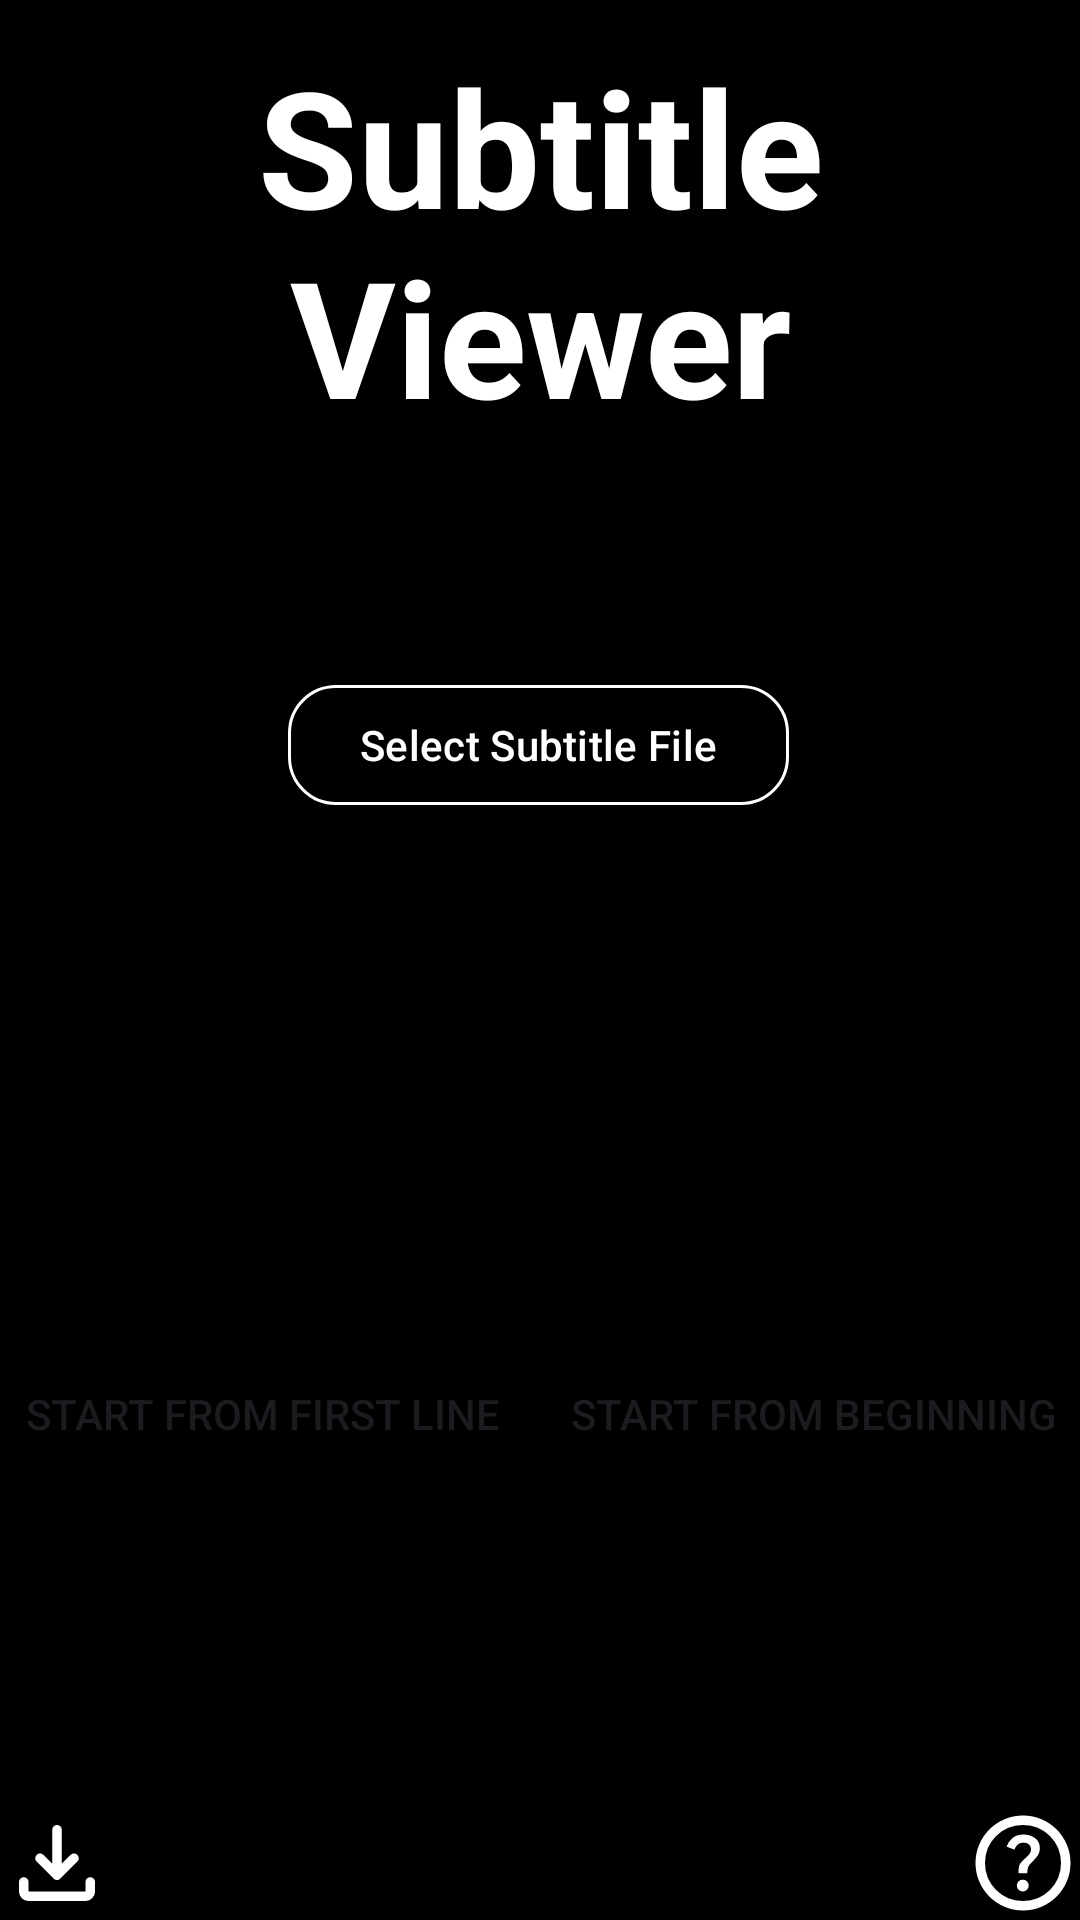

Reconstruct the res/layout file that produces this screen, plus the resources it refers to.
<!-- AndroidManifest.xml: application theme Theme.SubtitleViewer -->
<!-- res/layout/activity_main.xml -->
<?xml version="1.0" encoding="utf-8"?>
<androidx.constraintlayout.widget.ConstraintLayout xmlns:android="http://schemas.android.com/apk/res/android"
    xmlns:app="http://schemas.android.com/apk/res-auto"
    xmlns:tools="http://schemas.android.com/tools"
    android:id="@+id/main"
    android:layout_width="match_parent"
    android:layout_height="match_parent"
    android:background="#000000"
    tools:context=".MainActivity">

    <com.google.android.material.button.MaterialButton
        android:id="@+id/subtitle_file"
        android:layout_width="wrap_content"
        android:layout_height="wrap_content"
        android:layout_marginTop="64dp"
        android:onClick="SelectSubtitleFileClicked"
        android:text="Select Subtitle File"

        app:backgroundTint="#000000"
        app:cornerRadius="16dp"
        app:layout_constraintEnd_toEndOf="parent"
        app:layout_constraintHorizontal_bias="0.497"

        app:layout_constraintStart_toStartOf="parent"
        app:layout_constraintTop_toBottomOf="@+id/Title"
        app:strokeColor="#FFFFFF"
        app:strokeWidth="1dp" />

    <TextView
        android:id="@+id/selectedFileText"
        android:layout_width="0dp"
        android:layout_height="wrap_content"
        android:layout_marginTop="12dp"
        android:ellipsize="end"
        android:gravity="center"
        android:maxLines="1"
        android:text=""
        android:textAlignment="center"
        android:textColor="#FFFFFF"
        app:layout_constraintEnd_toEndOf="parent"
        app:layout_constraintStart_toStartOf="parent"
        app:layout_constraintTop_toBottomOf="@+id/subtitle_file" />

    <Button
        android:id="@+id/StartSubtitleFirstLine"
        android:layout_width="wrap_content"
        android:layout_height="wrap_content"
        android:layout_marginTop="144dp"
        android:onClick="StartSubtitleFirstLineClicked"
        android:text="Start From First Line"

        app:backgroundTint="#000000"
        app:cornerRadius="16dp"
        app:layout_constraintEnd_toStartOf="@+id/StartSubtitleFromResume"
        app:layout_constraintHorizontal_chainStyle="spread"

        app:layout_constraintStart_toStartOf="parent"
        app:layout_constraintTop_toBottomOf="@+id/selectedFileText"
        app:strokeColor="#FFFFFF"
        app:strokeWidth="1dp" />

    <Button
        android:id="@+id/StartSubtitleFromResume"
        android:layout_width="wrap_content"
        android:layout_height="wrap_content"
        android:layout_marginTop="144dp"
        android:onClick="StartSubtitleFromResume"
        android:text="Start From Beginning"

        app:backgroundTint="#000000"
        app:cornerRadius="16dp"
        app:layout_constraintEnd_toEndOf="parent"
        app:layout_constraintStart_toEndOf="@+id/StartSubtitleFirstLine"

        app:layout_constraintTop_toBottomOf="@+id/selectedFileText"
        app:strokeColor="#FFFFFF"
        app:strokeWidth="1dp" />

    <TextView
        android:id="@+id/Title"
        android:layout_width="0dp"
        android:layout_height="wrap_content"
        android:gravity="center"
        android:text="Subtitle Viewer"
        android:textAlignment="center"
        android:textColor="#FFFFFF"
        android:textSize="64sp"
        android:textStyle="bold"

        app:autoSizeMaxTextSize="55sp"
        app:autoSizeMinTextSize="24sp"
        app:autoSizeStepGranularity="2sp"
        app:autoSizeTextType="uniform"

        app:layout_constraintEnd_toEndOf="parent"
        app:layout_constraintHorizontal_bias="0.0"
        app:layout_constraintStart_toStartOf="parent"
        app:layout_constraintTop_toTopOf="parent" />

    <ImageButton
        android:id="@+id/imageButton"
        android:layout_width="wrap_content"
        android:layout_height="wrap_content"
        android:background="#000000"
        android:onClick="OpenHelpScreen"
        android:contentDescription="Open Help Screen"
        app:layout_constraintBottom_toBottomOf="parent"
        app:layout_constraintEnd_toEndOf="parent"
        app:srcCompat="@drawable/help" />

    <ImageButton
        android:id="@+id/btnOpenSubtitles"
        android:layout_width="wrap_content"
        android:layout_height="wrap_content"
        android:background="#000000"
        android:onClick="LaunchOpenSubtitles"
        android:contentDescription="OpenSubtitles website"
        app:layout_constraintBottom_toBottomOf="parent"
        app:layout_constraintStart_toStartOf="parent"
        app:srcCompat="@drawable/download_button" />

</androidx.constraintlayout.widget.ConstraintLayout>
<!-- resources referenced by this layout -->
<resources>
  <!-- drawable download_button (drawable) -->
  <vector xmlns:android="http://schemas.android.com/apk/res/android" android:height="38dp" android:tint="#FFFFFF" android:viewportHeight="960" android:viewportWidth="960" android:width="38dp">
        
      <path android:fillColor="@android:color/white" android:pathData="M465,620.5Q458,618 452,612L308,468Q296,456 296.5,440Q297,424 308,412Q320,400 336.5,399.5Q353,399 365,411L440,486L440,200Q440,183 451.5,171.5Q463,160 480,160Q497,160 508.5,171.5Q520,183 520,200L520,486L595,411Q607,399 623.5,399.5Q640,400 652,412Q663,424 663.5,440Q664,456 652,468L508,612Q502,618 495,620.5Q488,623 480,623Q472,623 465,620.5ZM240,800Q207,800 183.5,776.5Q160,753 160,720L160,640Q160,623 171.5,611.5Q183,600 200,600Q217,600 228.5,611.5Q240,623 240,640L240,720Q240,720 240,720Q240,720 240,720L720,720Q720,720 720,720Q720,720 720,720L720,640Q720,623 731.5,611.5Q743,600 760,600Q777,600 788.5,611.5Q800,623 800,640L800,720Q800,753 776.5,776.5Q753,800 720,800L240,800Z"/>
      
  </vector>
  <!-- drawable help (drawable) -->
  <vector xmlns:android="http://schemas.android.com/apk/res/android" android:autoMirrored="true" android:height="38dp" android:tint="#FFFFFF" android:viewportHeight="960" android:viewportWidth="960" android:width="38dp">
        
      <path android:fillColor="@android:color/white" android:pathData="M513.5,705.5Q528,691 528,670Q528,649 513.5,634.5Q499,620 478,620Q457,620 442.5,634.5Q428,649 428,670Q428,691 442.5,705.5Q457,720 478,720Q499,720 513.5,705.5ZM442,566L516,566Q516,533 523.5,514Q531,495 566,462Q592,436 607,412.5Q622,389 622,356Q622,300 581,270Q540,240 484,240Q427,240 391.5,270Q356,300 342,342L408,368Q413,350 430.5,329Q448,308 484,308Q516,308 532,325.5Q548,343 548,364Q548,384 536,401.5Q524,419 506,434Q462,473 452,493Q442,513 442,566ZM480,880Q397,880 324,848.5Q251,817 197,763Q143,709 111.5,636Q80,563 80,480Q80,397 111.5,324Q143,251 197,197Q251,143 324,111.5Q397,80 480,80Q563,80 636,111.5Q709,143 763,197Q817,251 848.5,324Q880,397 880,480Q880,563 848.5,636Q817,709 763,763Q709,817 636,848.5Q563,880 480,880ZM480,800Q614,800 707,707Q800,614 800,480Q800,346 707,253Q614,160 480,160Q346,160 253,253Q160,346 160,480Q160,614 253,707Q346,800 480,800ZM480,480Q480,480 480,480Q480,480 480,480Q480,480 480,480Q480,480 480,480Q480,480 480,480Q480,480 480,480Q480,480 480,480Q480,480 480,480Z"/>
      
  </vector>
  <style name="Theme.SubtitleViewer" parent="Base.Theme.SubtitleViewer" />
  <style name="Base.Theme.SubtitleViewer" parent="Theme.Material3.DayNight.NoActionBar">
          
          
      </style>
</resources>
